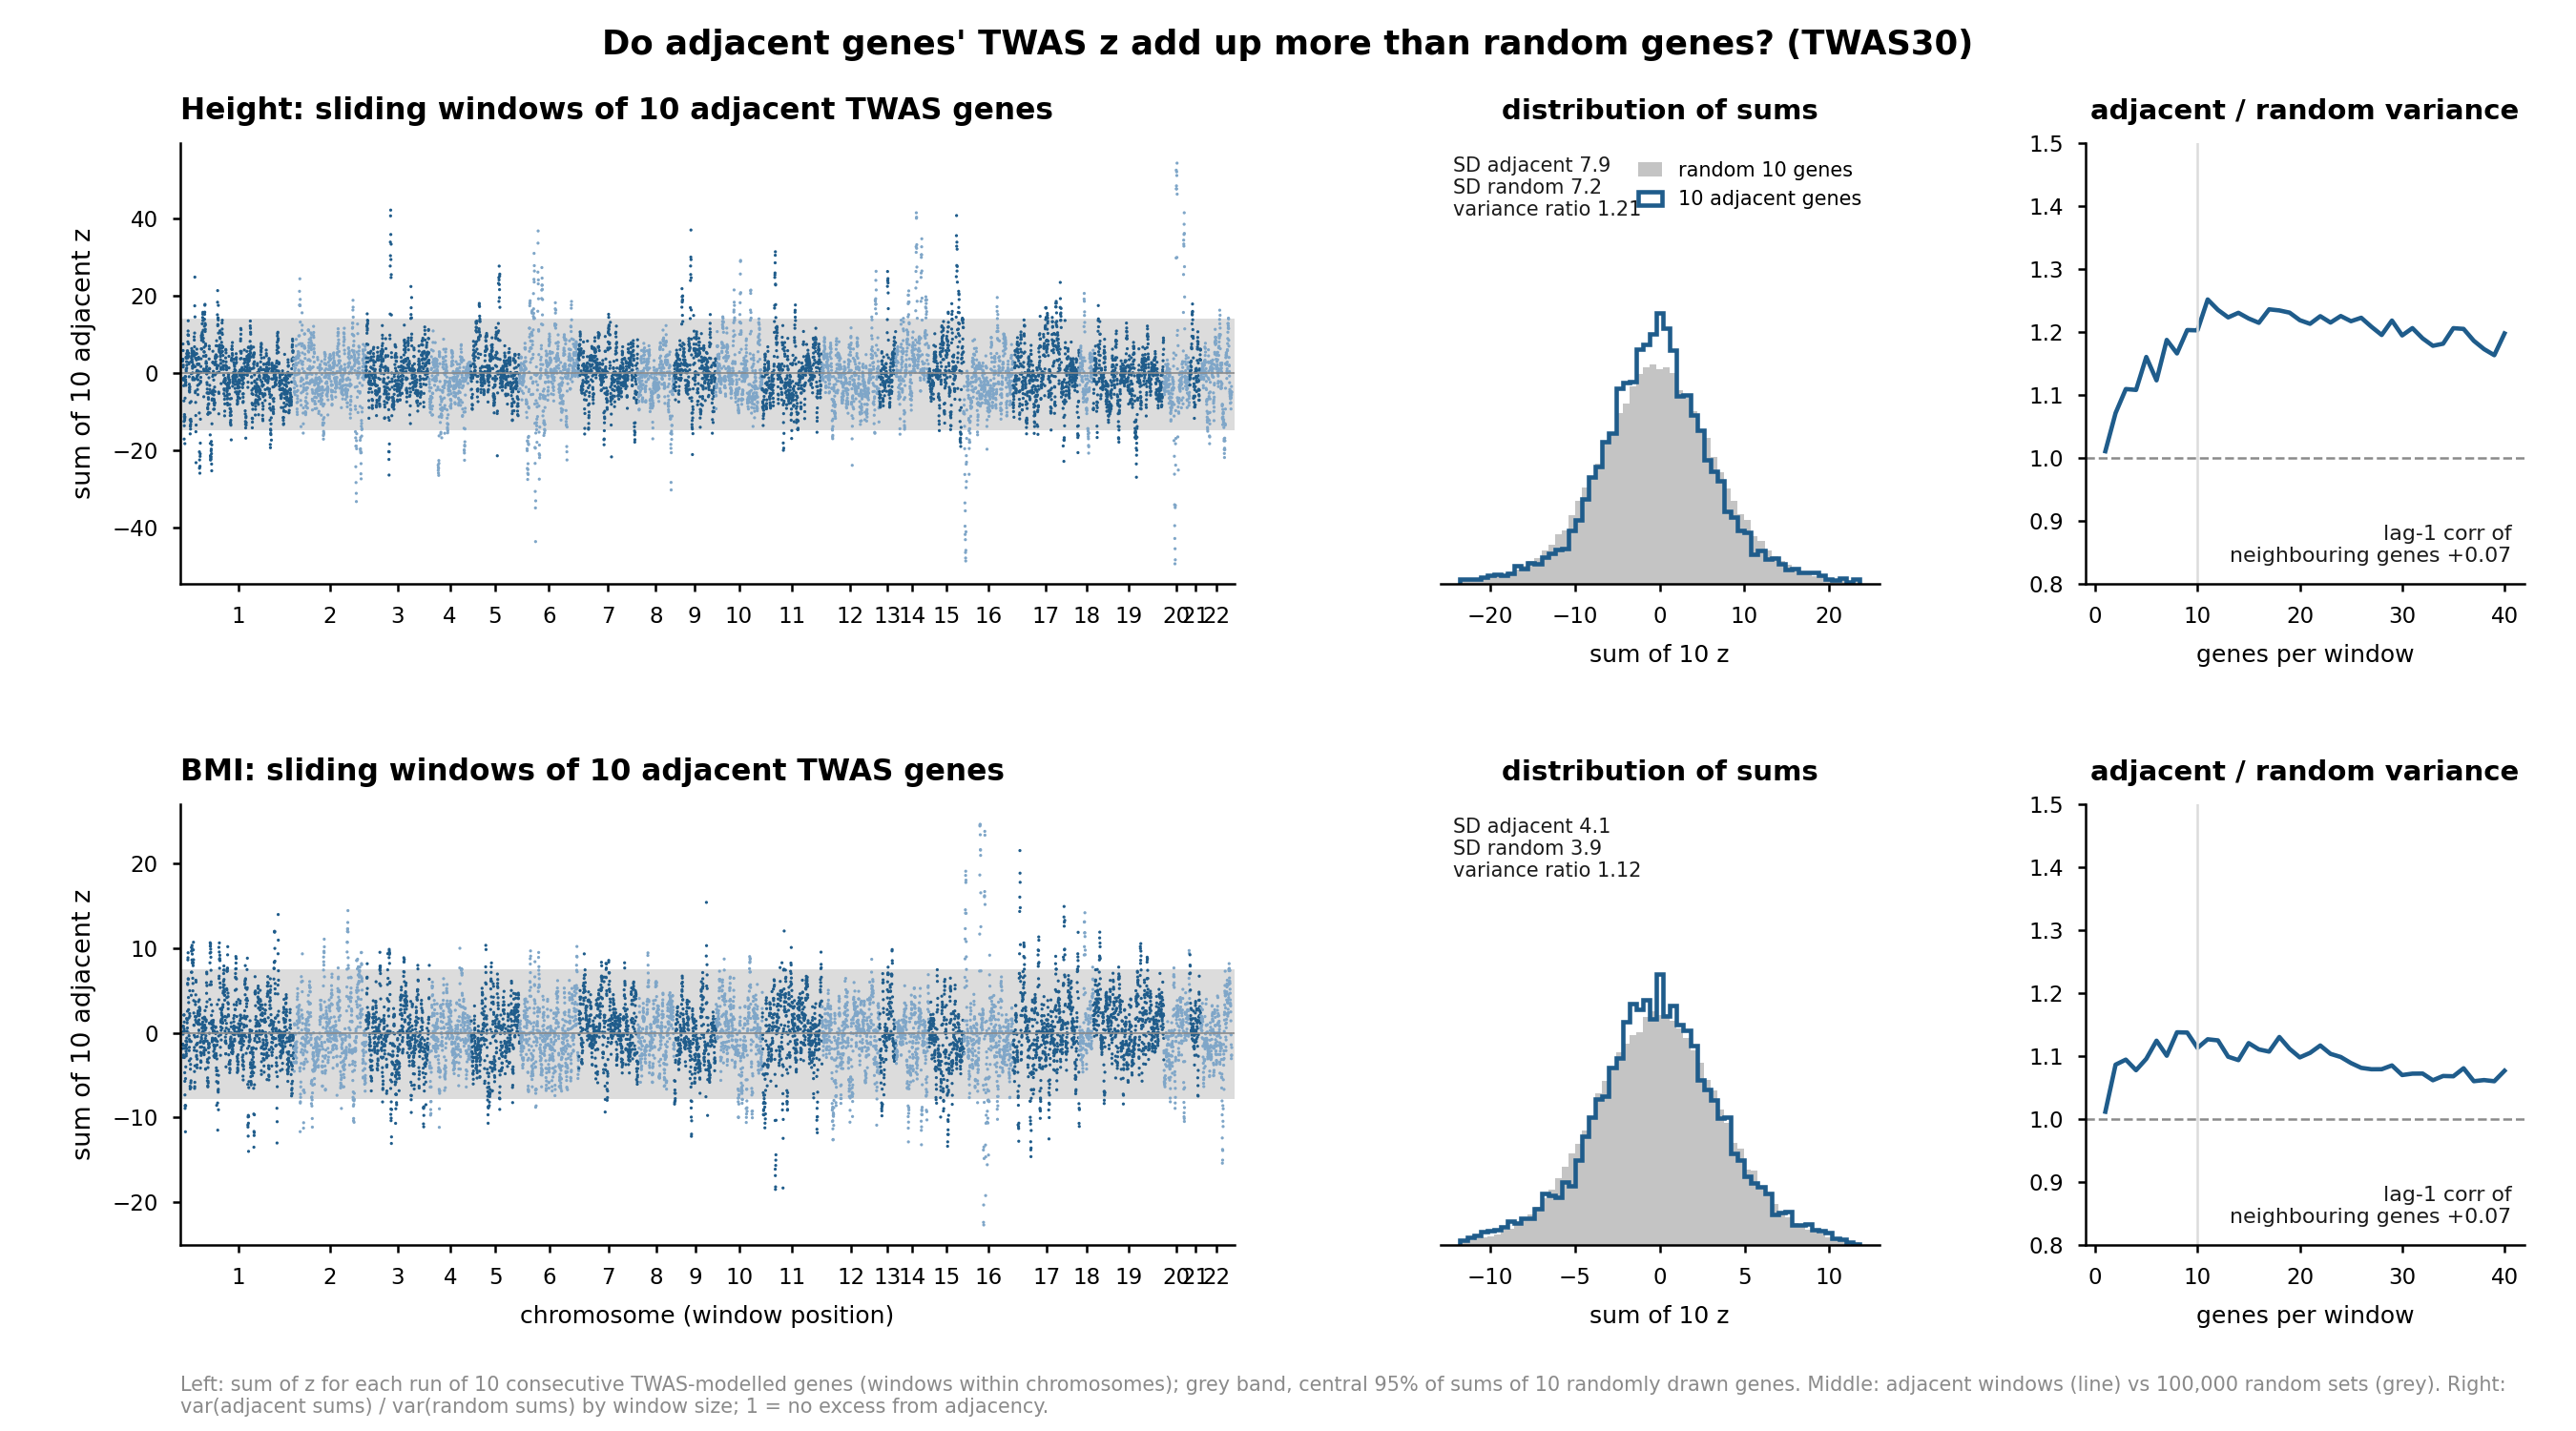

Reproduce this figure in Python.
# Sliding windows of K = 10 adjacent TWAS genes vs random sets of 10 genes (MS 2026-11-07): are sums of adjacent genes' TWAS z
# inflated (neighbouring genes share eQTLs / LD, so their z are correlated) relative to sums of 10 genes drawn at random?
# Genes: TWAS30 per-gene z (mean over panels), ordered by chromosome and TxS; windows do not cross chromosomes.
# Random: 100,000 sets of 10 distinct genes drawn genome-wide (seed 2026). Variance ratio = var(adjacent sums) / var(random sums);
# under independence both are ~10 var(z). Right column: the same ratio for window sizes 1-40.
# Outputs: fig_sliding_window_z.{png,pdf}, sliding_window_z_summary.csv, sliding_window_z_by_k.csv, sliding_window_z_windows.csv
import os, numpy as np, pandas as pd, matplotlib
matplotlib.use("Agg"); import matplotlib.pyplot as plt
HERE = os.path.dirname(os.path.abspath(__file__)); CONC = os.path.dirname(HERE)
chrnum = lambda c: int(str(c).replace("chr", "").replace("X", "23"))
K = 10; NR = 100_000; rng = np.random.default_rng(2026)
def load(tr):
    tw = pd.read_csv(f"{CONC}/twas30/{tr}.txt", sep=r"\s+")
    g = tw.groupby("GENE").agg(z=("TWAS.Z", "mean"), chr=("CHR", "first"), pos=("TxS", "first")).reset_index()
    g["c"] = g["chr"].map(chrnum); return g.sort_values(["c", "pos"]).reset_index(drop=True)
def windows(g, k):   # sums of k consecutive genes within each chromosome; returns sums, start index
    out, st = [], []
    for c, d in g.groupby("c", sort=True):
        z = d.z.values
        if len(z) < k: continue
        cs = np.concatenate([[0], np.cumsum(z)]); out.append(cs[k:] - cs[:-k]); st.append(d.index.values[:len(z) - k + 1])
    return np.concatenate(out), np.concatenate(st)
def rand_sums(z, k, n):
    idx = np.argsort(rng.random((n, len(z))), axis=1)[:, :k] if len(z) * n < 5e7 else np.array([rng.choice(len(z), k, replace=False) for _ in range(n)])
    return z[idx].sum(1)
G = {tr: load(tr) for tr in ["height", "bmi"]}; summ, byk, wins = [], [], []
for tr, g in G.items():
    z = g.z.values; adj, st = windows(g, K); rnd = rand_sums(z, K, NR)
    same_chr = g.c.values[1:] == g.c.values[:-1]; lag1 = np.corrcoef(z[:-1][same_chr], z[1:][same_chr])[0, 1]
    summ.append(dict(trait=tr, n_genes=len(z), n_windows=len(adj), sd_gene_z=z.std(), sd_adjacent=adj.std(), sd_random=rnd.std(),
                     var_ratio=adj.var() / rnd.var(), mean_adjacent=adj.mean(), mean_random=rnd.mean(), lag1_corr_adjacent_genes=lag1,
                     frac_adjacent_abs_gt_random_p975=np.mean(np.abs(adj) > np.quantile(np.abs(rnd), .975))))
    for k in range(1, 41):
        a, _ = windows(g, k); r = rand_sums(z, k, 20_000)
        byk.append(dict(trait=tr, k=k, var_adjacent=a.var(), var_random=r.var(), var_ratio=a.var() / r.var()))
    wins.append(pd.DataFrame(dict(trait=tr, start_gene=g.GENE.values[st], chr=g.c.values[st], pos=g.pos.values[st], sum_z=adj)))
S = pd.DataFrame(summ); B = pd.DataFrame(byk); W = pd.concat(wins)
S.to_csv(HERE + "/sliding_window_z_summary.csv", index=False); B.to_csv(HERE + "/sliding_window_z_by_k.csv", index=False); W.to_csv(HERE + "/sliding_window_z_windows.csv", index=False)
print(S.round(3).T.to_string()); print(B[B.k.isin([1, 2, 5, 10, 20, 40])].round(2).to_string(index=False))

INK = '#1a1a1a'; GREY = '#8a8a8a'; LIGHT = '#dcdcdc'; BLUE = '#1f5c8b'; ORANGE = '#d98a3a'
plt.rcParams.update({"font.family": "DejaVu Sans", "axes.linewidth": .6, "xtick.major.width": .6, "ytick.major.width": .6})
fig = plt.figure(figsize=(9, 5)); gs = fig.add_gridspec(2, 3, width_ratios=[2.4, 1, 1], wspace=.32, hspace=.5)
fig.subplots_adjust(left=.07, right=.98, top=.9, bottom=.13)
for i, tr in enumerate(["height", "bmi"]):
    g = G[tr]; adj, st = windows(g, K); rnd = rand_sums(g.z.values, K, NR); s = S[S.trait == tr].iloc[0]; T = "Height" if tr == "height" else "BMI"
    ax = fig.add_subplot(gs[i, 0]); x = np.arange(len(adj)); cc = g.c.values[st]
    lo, hi = np.quantile(rnd, [.025, .975]); ax.axhspan(lo, hi, color=LIGHT, lw=0, zorder=0)
    ax.scatter(x, adj, s=.6, c=np.where(cc % 2, BLUE, "#7fa6c8"), lw=0, rasterized=True, zorder=2)
    mids = [x[cc == c].mean() for c in np.unique(cc)]; ax.set_xticks(mids); ax.set_xticklabels([str(c) if c < 23 else "X" for c in np.unique(cc)], size=4.6)
    ax.axhline(0, color=GREY, lw=.4); ax.set_xlim(-20, len(adj) + 20); ax.set_ylabel(f"sum of {K} adjacent z", size=6.5)
    ax.set_title(f"{T}: sliding windows of {K} adjacent TWAS genes", size=7.5, weight="bold", loc="left"); ax.tick_params(labelsize=5.5, length=2)
    ax.spines[["top", "right"]].set_visible(False); ax.set_xlabel("chromosome (window position)" if i == 1 else "", size=6)
    ax2 = fig.add_subplot(gs[i, 1]); lim = np.quantile(np.abs(np.concatenate([adj, rnd])), .995); bins = np.linspace(-lim, lim, 60)
    ax2.hist(rnd, bins=bins, density=True, color=GREY, alpha=.5, lw=0, label="random 10 genes")
    ax2.hist(adj, bins=bins, density=True, histtype="step", color=BLUE, lw=1.1, label=f"{K} adjacent genes")
    ax2.text(.03, .97, f"SD adjacent {s.sd_adjacent:.1f}\nSD random {s.sd_random:.1f}\nvariance ratio {s.var_ratio:.2f}", transform=ax2.transAxes, size=5, va="top", color=INK)
    ax2.set_ylim(0, ax2.get_ylim()[1] * 1.55); ax2.set_title("distribution of sums", size=7, weight="bold"); ax2.tick_params(labelsize=5.5, length=2); ax2.set_yticks([])
    ax2.spines[["top", "right", "left"]].set_visible(False); ax2.set_xlabel(f"sum of {K} z", size=6)
    if i == 0: ax2.legend(frameon=False, fontsize=5, loc="upper right", handlelength=1.2)
    ax3 = fig.add_subplot(gs[i, 2]); b = B[B.trait == tr]
    ax3.plot(b.k, b.var_ratio, color=BLUE, lw=1.1); ax3.axhline(1, color=GREY, lw=.6, ls="--"); ax3.axvline(K, color=LIGHT, lw=.6)
    ax3.set_title("adjacent / random variance", size=7, weight="bold"); ax3.set_xlabel("genes per window", size=6); ax3.set_ylim(0.8, max(b.var_ratio.max() * 1.1, 1.5))
    ax3.text(.97, .05, f"lag-1 corr of\nneighbouring genes {s.lag1_corr_adjacent_genes:+.2f}", transform=ax3.transAxes, ha="right", size=5.3, color=INK)
    ax3.tick_params(labelsize=5.5, length=2); ax3.spines[["top", "right"]].set_visible(False)
fig.suptitle("Do adjacent genes' TWAS z add up more than random genes? (TWAS30)", size=8.5, weight="bold", y=.98)
fig.text(.07, .01, f"Left: sum of z for each run of {K} consecutive TWAS-modelled genes (windows within chromosomes); grey band, central 95% of sums of {K} randomly drawn genes. "
         "Middle: adjacent windows (line) vs 100,000 random sets (grey). Right: var(adjacent sums) / var(random sums) by window size; 1 = no excess from adjacency.", size=5, color=GREY, va="bottom", wrap=True)
fig.savefig(HERE + "/fig_sliding_window_z.png", dpi=300); fig.savefig(HERE + "/fig_sliding_window_z.pdf")
